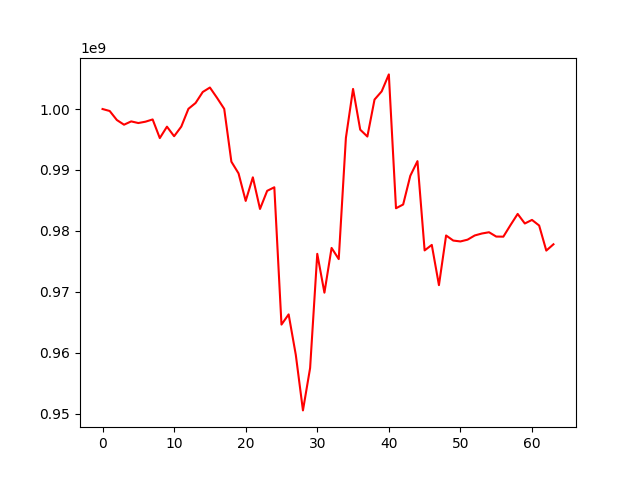

Data behind this chart, as committed beside it:
, account_value, date, daily_return
0, 1000000000, 2023-09-21, 
1, 999675665, 2023-09-22, -0.0003243
2, 998196635, 2023-09-25, -0.00148
3, 997428335, 2023-09-26, -0.0007697
4, 997970285, 2023-09-27, 0.0005433
5, 997702095, 2023-09-28, -0.0002687
6, 997923955, 2023-09-29, 0.0002224
7, 998290775, 2023-10-02, 0.0003676
8, 995232540, 2023-10-03, -0.003063
9, 997104685, 2023-10-04, 0.001881
10, 995536620, 2023-10-05, -0.001573
11, 997113710, 2023-10-06, 0.001584
12, 1000035655, 2023-10-09, 0.00293
13, 1000992355, 2023-10-10, 0.0009567
14, 1002793980, 2023-10-11, 0.0018
15, 1003525475, 2023-10-12, 0.0007295
16, 1001826920, 2023-10-13, -0.001693
17, 1000023470, 2023-10-16, -0.0018
18, 991365125, 2023-10-17, -0.008658
19, 989447260, 2023-10-18, -0.001935
20, 984929495, 2023-10-19, -0.004566
21, 988796955, 2023-10-20, 0.003927
22, 983609230, 2023-10-23, -0.005247
23, 986581740, 2023-10-24, 0.003022
24, 987164120, 2023-10-25, 0.0005903
25, 964646475, 2023-10-26, -0.02281
26, 966319730, 2023-10-27, 0.001735
27, 959687920, 2023-10-30, -0.006863
28, 950571355, 2023-10-31, -0.0095
29, 957515115, 2023-11-01, 0.007305
30, 976248635, 2023-11-02, 0.01956
31, 969876530, 2023-11-03, -0.006527
32, 977219630, 2023-11-06, 0.007571
33, 975387500, 2023-11-07, -0.001875
34, 995260425, 2023-11-08, 0.02037
35, 1003292765, 2023-11-09, 0.008071
36, 996614875, 2023-11-10, -0.006656
37, 995487170, 2023-11-13, -0.001132
38, 1001549495, 2023-11-14, 0.00609
39, 1002896660, 2023-11-15, 0.001345
40, 1005678790, 2023-11-16, 0.002774
41, 983725850, 2023-11-17, -0.02183
42, 984338445, 2023-11-20, 0.0006227
43, 989051025, 2023-11-21, 0.004788
44, 991453495, 2023-11-22, 0.002429
45, 976810910, 2023-11-23, -0.01477
46, 977713650, 2023-11-24, 0.0009242
47, 971116370, 2023-11-27, -0.006748
48, 979259230, 2023-11-28, 0.008385
49, 978428350, 2023-11-29, -0.0008485
50, 978280955, 2023-11-30, -0.0001506
51, 978573690, 2023-12-01, 0.0002992
52, 979261270, 2023-12-04, 0.0007026
53, 979583615, 2023-12-05, 0.0003292
54, 979790875, 2023-12-06, 0.0002116
55, 979083090, 2023-12-07, -0.0007224
56, 979065420, 2023-12-08, -1.804749788902882e-05
57, 980967750, 2023-12-11, 0.001943
58, 982794840, 2023-12-12, 0.001863
59, 981226725, 2023-12-13, -0.001596
... 4 more rows
